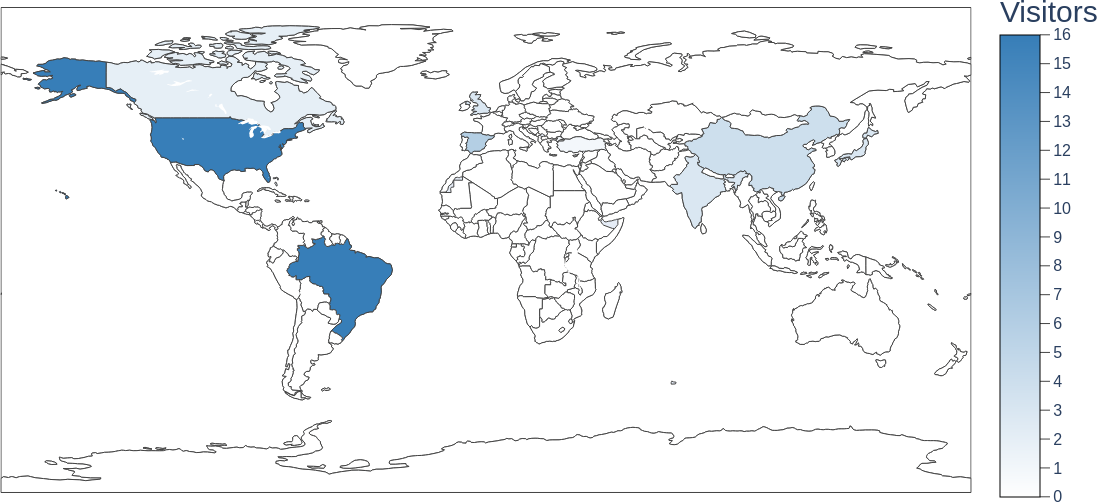

The data file committed next to this chart (first rows):
Countries, No. of sessions, % of sessions
Brazil, 16, 26.67%
United States, 16, 26.67%
Spain, 6, 10.00%
Korea, 6, 10.00%
China, 4, 6.67%
India, 3, 5.00%
United Kingdom, 3, 5.00%
Japan, 3, 5.00%
Canada, 2, 3.33%
Turkey, 1, 1.67%
